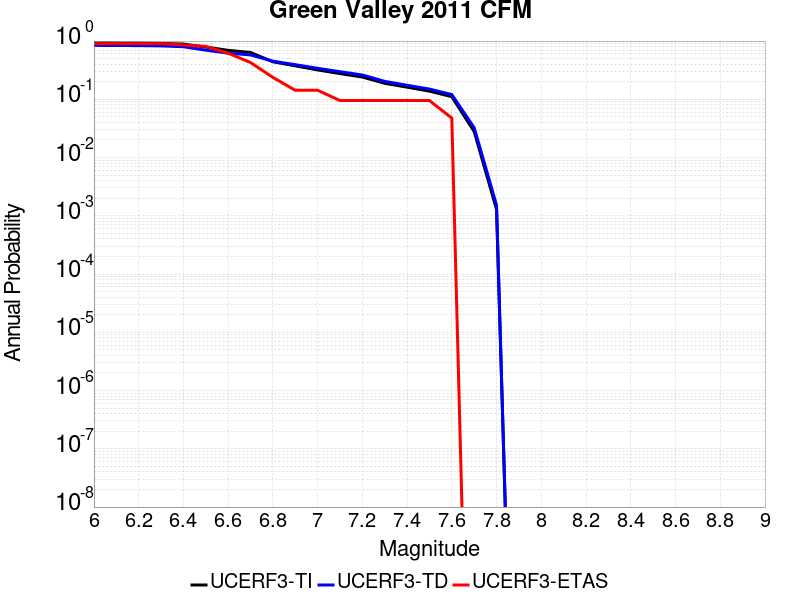

Source data for this figure (header and first rows):
Magnitude, UCERF3-TI Prob, UCERF3-TD Prob, UCERF3-ETAS Prob
6.0, 0.9257, 0.8415, 0.9048
6.1, 0.9242, 0.8399, 0.9048
6.2, 0.9203, 0.8356, 0.9048
6.3, 0.9111, 0.8253, 0.9048
6.4, 0.888, 0.799, 0.8571
6.5, 0.7884, 0.6978, 0.8095
6.6, 0.6938, 0.6199, 0.619
6.7, 0.6367, 0.578, 0.4286
6.8, 0.4409, 0.4517, 0.2381
6.9, 0.3756, 0.3935, 0.1429
7.0, 0.3197, 0.3405, 0.1429
7.1, 0.2764, 0.2979, 0.09524
7.2, 0.2413, 0.2616, 0.09524
7.3, 0.1883, 0.2034, 0.09524
7.4, 0.1616, 0.1742, 0.09524
7.5, 0.1382, 0.1499, 0.09524
7.6, 0.1109, 0.1207, 0.04762
7.7, 0.02797, 0.03259, 0.0
7.8, 0.001287, 0.001521, 0.0
